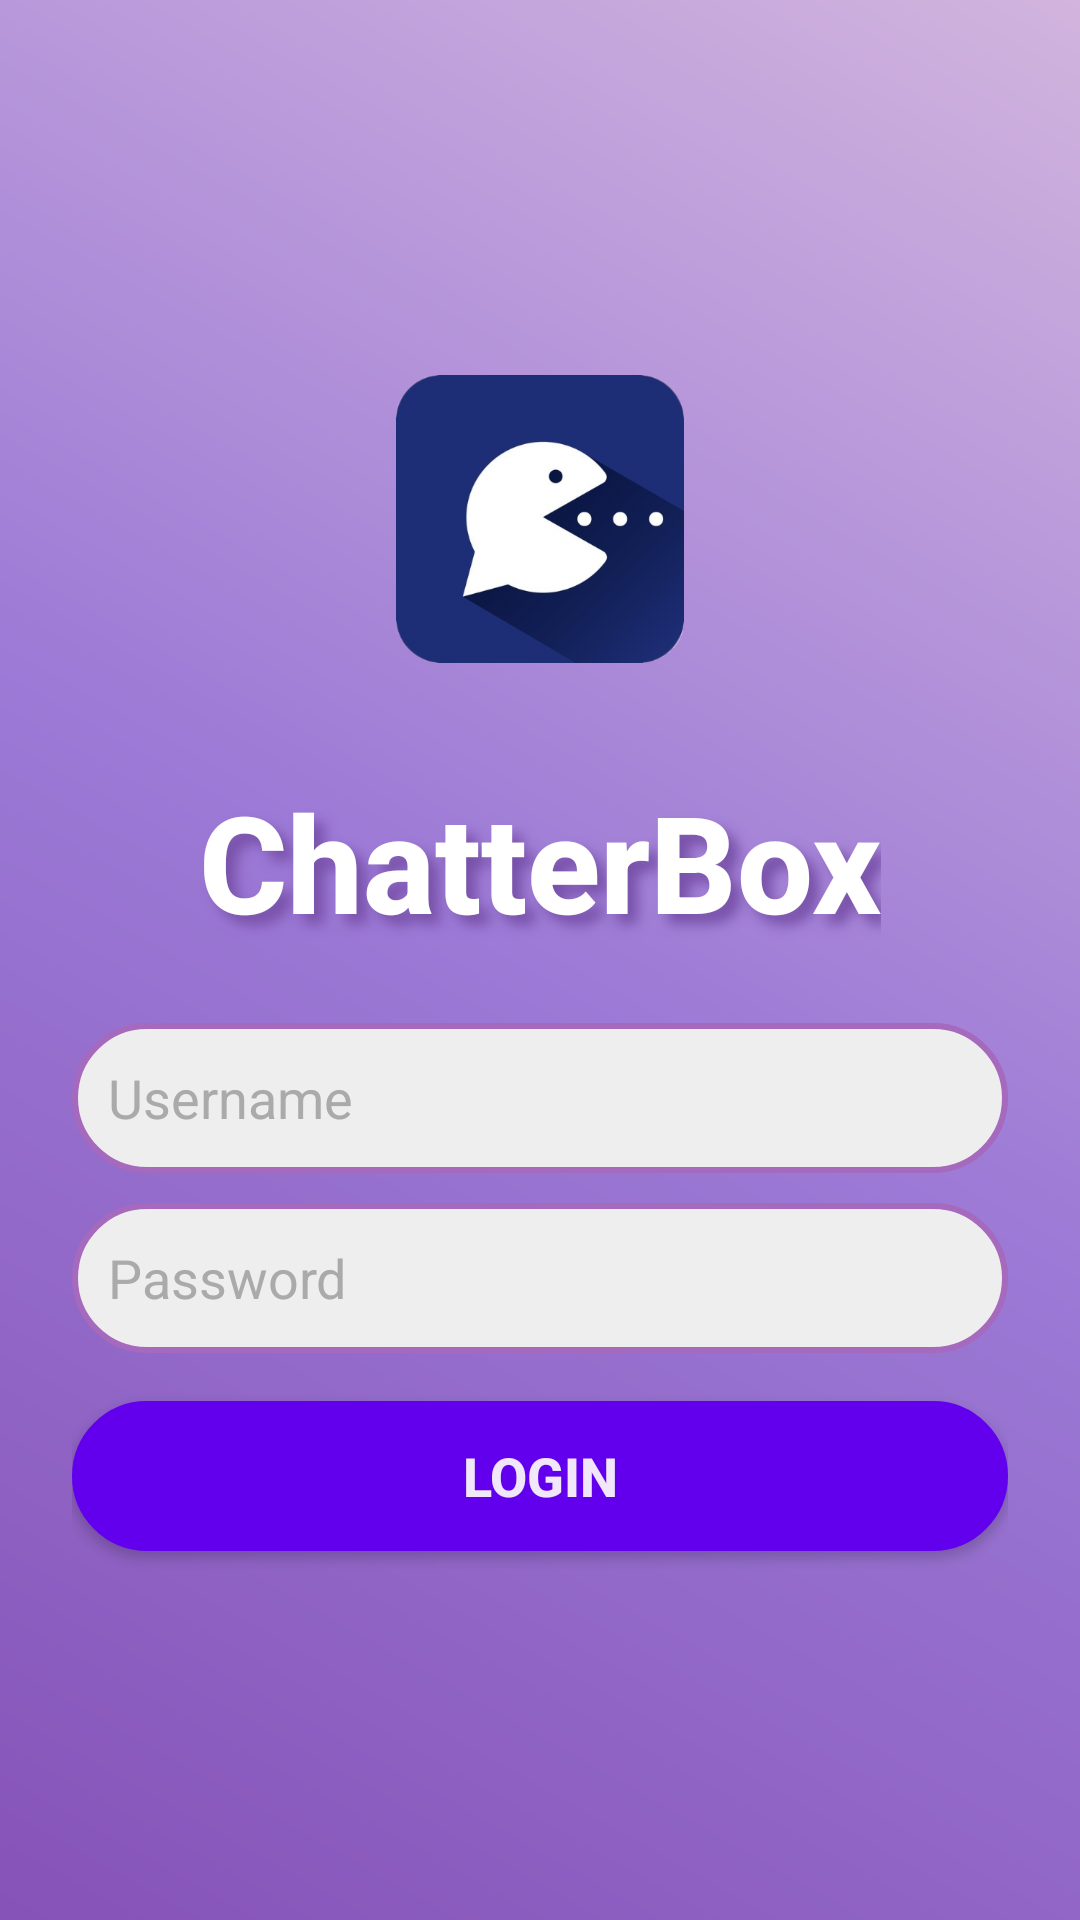

Write the Android layout XML for this screen, with the resource values it uses.
<!-- AndroidManifest.xml: application theme Theme.ChatterBox.NoActionBar -->
<!-- res/layout/login_activity.xml -->
<?xml version="1.0" encoding="utf-8"?>
<LinearLayout xmlns:android="http://schemas.android.com/apk/res/android"
    xmlns:app="http://schemas.android.com/apk/res-auto"
    android:layout_width="match_parent"
    android:layout_height="match_parent"
    android:orientation="vertical"
    android:gravity="center"
    android:padding="24dp"
    android:background="@drawable/dark_purple_gradient">

    <ImageView
        android:id="@+id/logoImage"
        android:layout_width="wrap_content"
        android:layout_height="120dp"
        android:layout_marginBottom="24dp"
        android:contentDescription="App Logo"
        android:scaleType="fitCenter"
        android:src="@drawable/logo"/>

    
    <TextView
        android:id="@+id/appName"
        android:layout_width="wrap_content"
        android:layout_height="wrap_content"
        android:text="ChatterBox"
        android:textSize="45sp"
        android:textStyle="bold"
        android:textColor="@android:color/white"
        android:fontFamily="sans-serif-medium"
        android:layout_marginBottom="24dp"
        android:shadowColor="@color/royal_purple"
        android:shadowDx="10"
        android:shadowDy="10"
        android:shadowRadius="10"/>

    
    <EditText
        android:id="@+id/usernameInput"
        android:layout_width="match_parent"
        android:layout_height="50dp"
        android:hint="Username"
        android:inputType="textEmailAddress"
        android:padding="12dp"
        android:textColor="#8A2BE2"
        android:background="@drawable/rounded_input"
        android:textColorHint="@android:color/darker_gray"
        android:layout_marginBottom="10dp"/>

    
    <EditText
        android:id="@+id/passwordInput"
        android:layout_width="match_parent"
        android:layout_height="50dp"
        android:hint="Password"
        android:inputType="textPassword"
        android:padding="12dp"
        android:textColor="#8A2BE2"
        android:background="@drawable/rounded_input"
        android:textColorHint="@android:color/darker_gray"
        android:layout_marginBottom="16dp"/>

    
    <android.widget.Button
        android:id="@+id/loginButton"
        android:layout_width="match_parent"
        android:layout_height="50dp"
        android:text="Login"
        android:textStyle="bold"
        android:textSize="18sp"
        android:textColor="@color/lavender"
        android:background="@drawable/purple_button"
        android:backgroundTint="@color/purple_500"
        android:layout_marginBottom="10dp"/>

    
    <ProgressBar
        android:id="@+id/progressBar"
        android:layout_width="wrap_content"
        android:layout_height="wrap_content"
        android:visibility="gone"/>

</LinearLayout>
<!-- resources referenced by this layout -->
<resources>
  <color name="lavender">#f1e6fa</color>
  <color name="purple_500">#FF6200EE</color>
  <color name="royal_purple">#7851A9</color>
  <!-- drawable dark_purple_gradient (drawable) -->
  <?xml version="1.0" encoding="utf-8"?>
  <shape xmlns:android="http://schemas.android.com/apk/res/android"
      android:shape="rectangle">
      <gradient
          android:angle="45"
          android:startColor="#8653b8"
          android:centerColor="#9c7ad6"
          android:endColor="#D2B4DE"
          android:type="linear"/>
  </shape>
  <!-- drawable logo: png bitmap (drawable, 73101 bytes) -->
  <!-- drawable purple_button (drawable) -->
  <?xml version="1.0" encoding="utf-8"?>
  <selector xmlns:android="http://schemas.android.com/apk/res/android">
  
      
      <item android:state_pressed="true">
          <shape android:shape="rectangle">
              <corners android:radius="30dp"/>
              <stroke android:width="3dp" android:color="@android:color/white"/>
              <solid android:color="#A569BD"/>
              <padding android:left="16dp" android:right="16dp"/>
          </shape>
      </item>
  
      
      <item>
          <shape android:shape="rectangle">
              <corners android:radius="30dp"/>
              <stroke android:width="3dp" android:color="@android:color/white"/>
              <solid android:color="@color/purpleAccent"/>
              <padding android:left="16dp" android:right="16dp"/>
          </shape>
      </item>
  </selector>
  <!-- drawable rounded_input (drawable) -->
  <?xml version="1.0" encoding="utf-8"?>
  <shape xmlns:android="http://schemas.android.com/apk/res/android"
      android:shape="rectangle">
      <corners android:radius="25dp"/>
      <solid android:color="#EEEEEE"/>
      <stroke android:width="2dp" android:color="#A569BD"/>
      <padding android:left="16dp" android:right="16dp"/>
  </shape>
  <style name="Theme.ChatterBox.NoActionBar" parent="Theme.MaterialComponents.Light.NoActionBar">
  
      
          <item name="colorPrimary">@color/purpleAccent</item>
          <item name="colorPrimaryVariant">@color/royal_purple</item>
          <item name="colorOnPrimary">@color/white</item>
          
          <item name="colorSecondary">@color/teal_200</item>
          <item name="colorSecondaryVariant">@color/teal_700</item>
          <item name="colorOnSecondary">@color/black</item>
          
          <item name="android:statusBarColor">?attr/colorPrimaryVariant</item>
          
      </style>
  <color name="purpleAccent">#625070</color>
  <color name="white">#FFFFFFFF</color>
  <color name="teal_200">#FF03DAC5</color>
  <color name="teal_700">#FF018786</color>
  <color name="black">#FF000000</color>
</resources>
